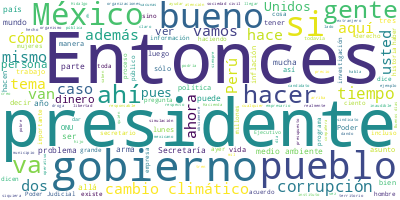

The table this chart was drawn from, first rows:
Participante, Texto, Sentimiento, Palabras, Dia, Mes, Anio
PRESIDENTE ANDRES MANUEL LOPEZ OBRADOR, Buenos días., 0.0, 2, 16, 12, 2021
PRESIDENTE ANDRES MANUEL LOPEZ OBRADOR, Bueno, vamos a contestar preguntas de us…, 0.0, 28, 16, 12, 2021
PREGUNTA, Presidente, nos quedamos dos pendientes., 0.0, 5, 16, 12, 2021
PRESIDENTE ANDRES MANUEL LOPEZ OBRADOR, Ah, sí, entonces los que se quedaron, pe…, 0.0, 30, 16, 12, 2021
PREGUNTA, Gracias, presidente. Buenos días., 0.0, 4, 16, 12, 2021
PREGUNTA, Karla Trejo, para Regeneración.mx., 0.0, 4, 16, 12, 2021
PREGUNTA, Presidente, ayer en nuestro medio public…, 0.0, 53, 16, 12, 2021
PREGUNTA, ¿Sabía usted, presidente, que la UNAM y …, 0.0, 57, 16, 12, 2021
PREGUNTA, ¿No le parece una incongruencia que mien…, 0.0, 31, 16, 12, 2021
PRESIDENTE ANDRES MANUEL LOPEZ OBRADOR, Bueno, ese es un asunto que tiene que ve…, 0.0, 54, 16, 12, 2021
PREGUNTA, Okey., 0.0, 1, 16, 12, 2021
PREGUNTA, Presidente, tengo otra pregunta al respe…, 0.0, 78, 16, 12, 2021
PRESIDENTE ANDRES MANUEL LOPEZ OBRADOR, Lo mismo, o sea, son asuntos que tienen …, 0.0, 34, 16, 12, 2021
PRESIDENTE ANDRES MANUEL LOPEZ OBRADOR, Acerca de los cuestionamientos de los pe…, 0.0, 25, 16, 12, 2021
PRESIDENTE ANDRES MANUEL LOPEZ OBRADOR, La compañera., 0.0, 2, 16, 12, 2021
PREGUNTA, Pero era a la compañera., 0.0, 5, 16, 12, 2021
PRESIDENTE ANDRES MANUEL LOPEZ OBRADOR, Bueno también, pero es… Allá. Ella y lue…, 0.0, 28, 16, 12, 2021
PREGUNTA, Presidente, buenos días., 0.0, 3, 16, 12, 2021
PREGUNTA, Diana Benítez, del periódico El Financie…, 0.0, 6, 16, 12, 2021
PREGUNTA, Preguntarle por esta recompensa que ofre…, 0.0, 38, 16, 12, 2021
PREGUNTA, Preguntarle si la administración de Joe …, 0.0, 36, 16, 12, 2021
PRESIDENTE ANDRES MANUEL LOPEZ OBRADOR, Es lo que ya informamos ayer, que iban a…, 0.0, 60, 16, 12, 2021
PRESIDENTE ANDRES MANUEL LOPEZ OBRADOR, Hay una preocupación del gobierno de Est…, 0.0, 35, 16, 12, 2021
PRESIDENTE ANDRES MANUEL LOPEZ OBRADOR, No ha habido más que eso. Si están en te…, 0.0, 60, 16, 12, 2021
PREGUNTA, Tras lo del ‘culiacanazo’, la detención …, 0.0, 16, 16, 12, 2021
PRESIDENTE ANDRES MANUEL LOPEZ OBRADOR, Sí, todos. No hay impunidad para nadie y…, 0.0, 20, 16, 12, 2021
PRESIDENTE ANDRES MANUEL LOPEZ OBRADOR, Uno, la asociación delictuosa entre la d…, 0.0, 74, 16, 12, 2021
PRESIDENTE ANDRES MANUEL LOPEZ OBRADOR, Y el otro es que se permitía que agentes…, 0.0, 79, 16, 12, 2021
PRESIDENTE ANDRES MANUEL LOPEZ OBRADOR, Les comentaba yo que durante el gobierno…, 0.0, 79, 16, 12, 2021
PRESIDENTE ANDRES MANUEL LOPEZ OBRADOR, Y desde luego que el gobierno de Estados…, 0.0, 90, 16, 12, 2021
PRESIDENTE ANDRES MANUEL LOPEZ OBRADOR, Nosotros tenemos campañas permanentes pa…, 0.0, 30, 16, 12, 2021
PRESIDENTE ANDRES MANUEL LOPEZ OBRADOR, El lunes próximo, como lo hacemos cada m…, 0.0, 61, 16, 12, 2021
PRESIDENTE ANDRES MANUEL LOPEZ OBRADOR, También tiene que ver con el dinero, ya …, 0.0, 63, 16, 12, 2021
PREGUNTA, Presidente, ¿y alguna vez hubo algún rec…, 0.0, 15, 16, 12, 2021
PRESIDENTE ANDRES MANUEL LOPEZ OBRADOR, No, no. Eso fue una circunstancia muy es…, 0.0, 39, 16, 12, 2021
PRESIDENTE ANDRES MANUEL LOPEZ OBRADOR, Entonces, viene una reacción muy fuerte …, 0.0, 53, 16, 12, 2021
PRESIDENTE ANDRES MANUEL LOPEZ OBRADOR, O sea, no quisimos que perdieran la vida…, 0.0, 56, 16, 12, 2021
PREGUNTA, Presidente, y en un segundo tema, ayer e…, 0.0, 35, 16, 12, 2021
PRESIDENTE ANDRES MANUEL LOPEZ OBRADOR, Arriba, y en particular lo que tiene que…, 0.0, 51, 16, 12, 2021
PRESIDENTE ANDRES MANUEL LOPEZ OBRADOR, Y no quiero generalizar también, sencill…, 0.0, 70, 16, 12, 2021
PRESIDENTE ANDRES MANUEL LOPEZ OBRADOR, Acuérdense cómo nos manipularon durante …, 0.0, 54, 16, 12, 2021
PRESIDENTE ANDRES MANUEL LOPEZ OBRADOR, Yo siempre recuerdo que hasta se les dec…, 0.0, 36, 16, 12, 2021
PRESIDENTE ANDRES MANUEL LOPEZ OBRADOR, Afortunadamente, como lo he dicho tambié…, 0.0, 60, 16, 12, 2021
PRESIDENTE ANDRES MANUEL LOPEZ OBRADOR, Hasta hace poco en el campo no se sabía …, 0.0, 47, 16, 12, 2021
PRESIDENTE ANDRES MANUEL LOPEZ OBRADOR, Una vez conté, y hasta lo puse en un lib…, 0.0, 77, 16, 12, 2021
PRESIDENTE ANDRES MANUEL LOPEZ OBRADOR, —¿Usted es fulano de tal?, 0.0, 5, 16, 12, 2021
PRESIDENTE ANDRES MANUEL LOPEZ OBRADOR, —Sí., 0.0, 1, 16, 12, 2021
PRESIDENTE ANDRES MANUEL LOPEZ OBRADOR, —¿Perdió su cartera?, 0.0, 3, 16, 12, 2021
PRESIDENTE ANDRES MANUEL LOPEZ OBRADOR, —Sí., 0.0, 1, 16, 12, 2021
PRESIDENTE ANDRES MANUEL LOPEZ OBRADOR, Se supone que ese avión llegó aquí a la …, 0.0, 41, 16, 12, 2021
PRESIDENTE ANDRES MANUEL LOPEZ OBRADOR, —¿Y cuánto tenía?, 0.0, 3, 16, 12, 2021
PRESIDENTE ANDRES MANUEL LOPEZ OBRADOR, —Pues tanto., 0.0, 2, 16, 12, 2021
PRESIDENTE ANDRES MANUEL LOPEZ OBRADOR, —Sí, yo la tengo. ¿Cómo se la mando?, 0.0, 8, 16, 12, 2021
PRESIDENTE ANDRES MANUEL LOPEZ OBRADOR, Un indígena del norte de Veracruz, de un…, 0.0, 18, 16, 12, 2021
PRESIDENTE ANDRES MANUEL LOPEZ OBRADOR, — ‘Oiga, ¿por qué hace esto?’., 0.0, 6, 16, 12, 2021
PRESIDENTE ANDRES MANUEL LOPEZ OBRADOR, —Porque así me enseñaron mis padres, hac…, 0.0, 27, 16, 12, 2021
PRESIDENTE ANDRES MANUEL LOPEZ OBRADOR, Pero eso es una cultura, la corrupción n…, 0.0, 49, 16, 12, 2021
PRESIDENTE ANDRES MANUEL LOPEZ OBRADOR, Por eso cuando me preguntas, yo: Arriba …, 0.0, 35, 16, 12, 2021
PRESIDENTE ANDRES MANUEL LOPEZ OBRADOR, Entonces, a mí sí me gustó su informe de…, 0.0, 46, 16, 12, 2021
PRESIDENTE ANDRES MANUEL LOPEZ OBRADOR, Durante todo el periodo neoliberal busqu…, 0.0, 47, 16, 12, 2021
... 309 more rows
